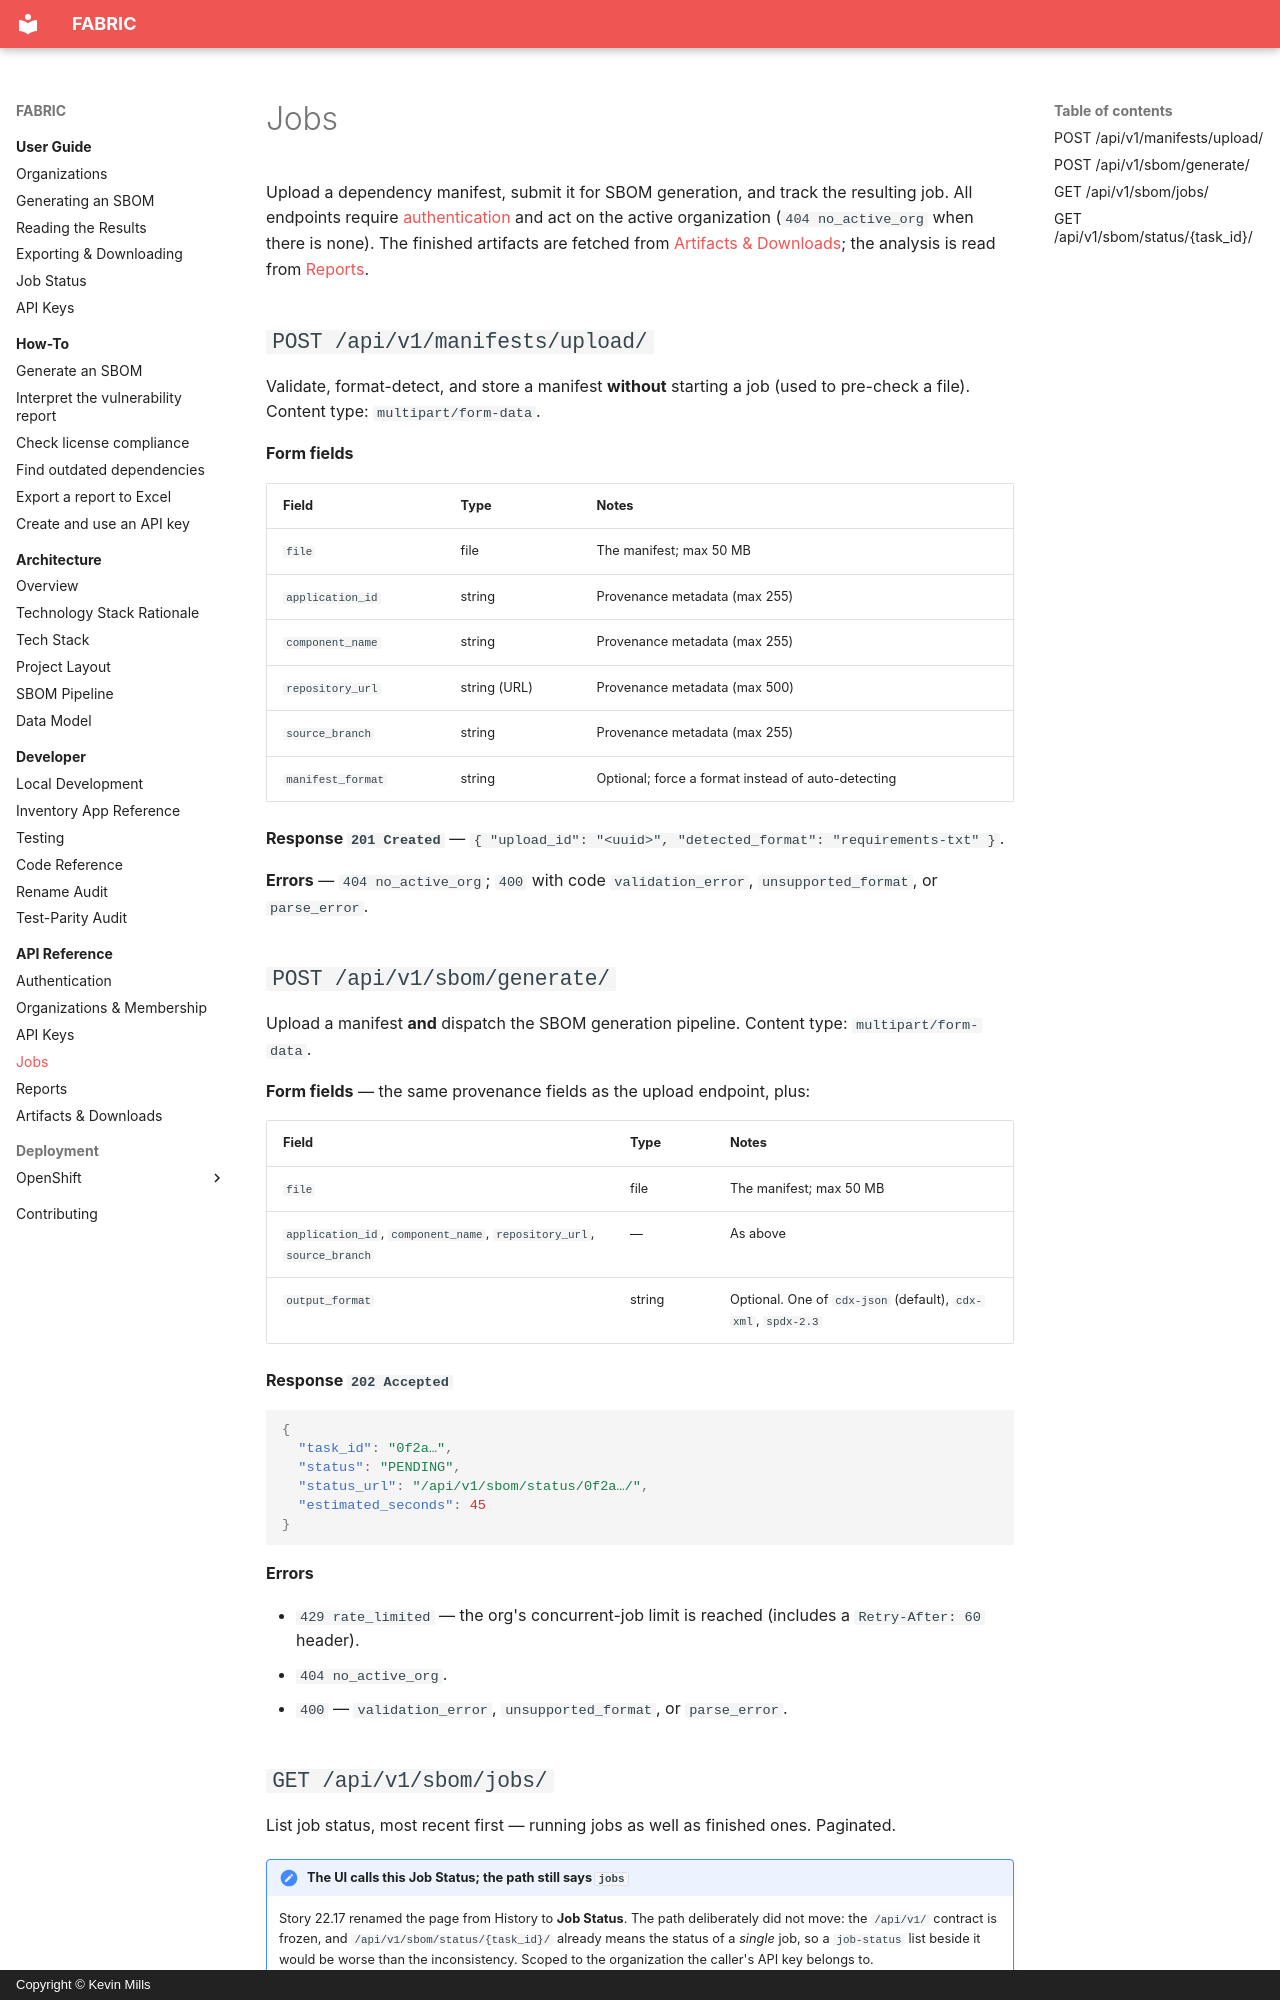

repository: millsks/django-python-generate-sbom · page: api/jobs/index.html · generator: mkdocs · copyright: Copyright © Kevin Mills

# Jobs

Upload a dependency manifest, submit it for SBOM generation, and track the
resulting job. All endpoints require [authentication](authentication.md) and
act on the active organization (`404 no_active_org` when there is none). The
finished artifacts are fetched from [Artifacts & Downloads](artifacts.md); the
analysis is read from [Reports](analysis.md).

## `POST /api/v1/manifests/upload/`

Validate, format-detect, and store a manifest **without** starting a job (used
to pre-check a file). Content type: `multipart/form-data`.

**Form fields**

| Field | Type | Notes |
| --- | --- | --- |
| `file` | file | The manifest; max 50 MB |
| `application_id` | string | Provenance metadata (max 255) |
| `component_name` | string | Provenance metadata (max 255) |
| `repository_url` | string (URL) | Provenance metadata (max 500) |
| `source_branch` | string | Provenance metadata (max 255) |
| `manifest_format` | string | Optional; force a format instead of auto-detecting |

**Response `201 Created`** — `{ "upload_id": "<uuid>", "detected_format": "requirements-txt" }`.

**Errors** — `404 no_active_org`; `400` with code `validation_error`,
`unsupported_format`, or `parse_error`.

## `POST /api/v1/sbom/generate/`

Upload a manifest **and** dispatch the SBOM generation pipeline. Content type:
`multipart/form-data`.

**Form fields** — the same provenance fields as the upload endpoint, plus:

| Field | Type | Notes |
| --- | --- | --- |
| `file` | file | The manifest; max 50 MB |
| `application_id`, `component_name`, `repository_url`, `source_branch` | — | As above |
| `output_format` | string | Optional. One of `cdx-json` (default), `cdx-xml`, `spdx-2.3` |

**Response `202 Accepted`**

```json
{
  "task_id": "0f2a…",
  "status": "PENDING",
  "status_url": "/api/v1/sbom/status/0f2a…/",
  "estimated_seconds": 45
}
```

**Errors**

- `429 rate_limited` — the org's concurrent-job limit is reached (includes a
  `Retry-After: 60` header).
- `404 no_active_org`.
- `400` — `validation_error`, `unsupported_format`, or `parse_error`.
